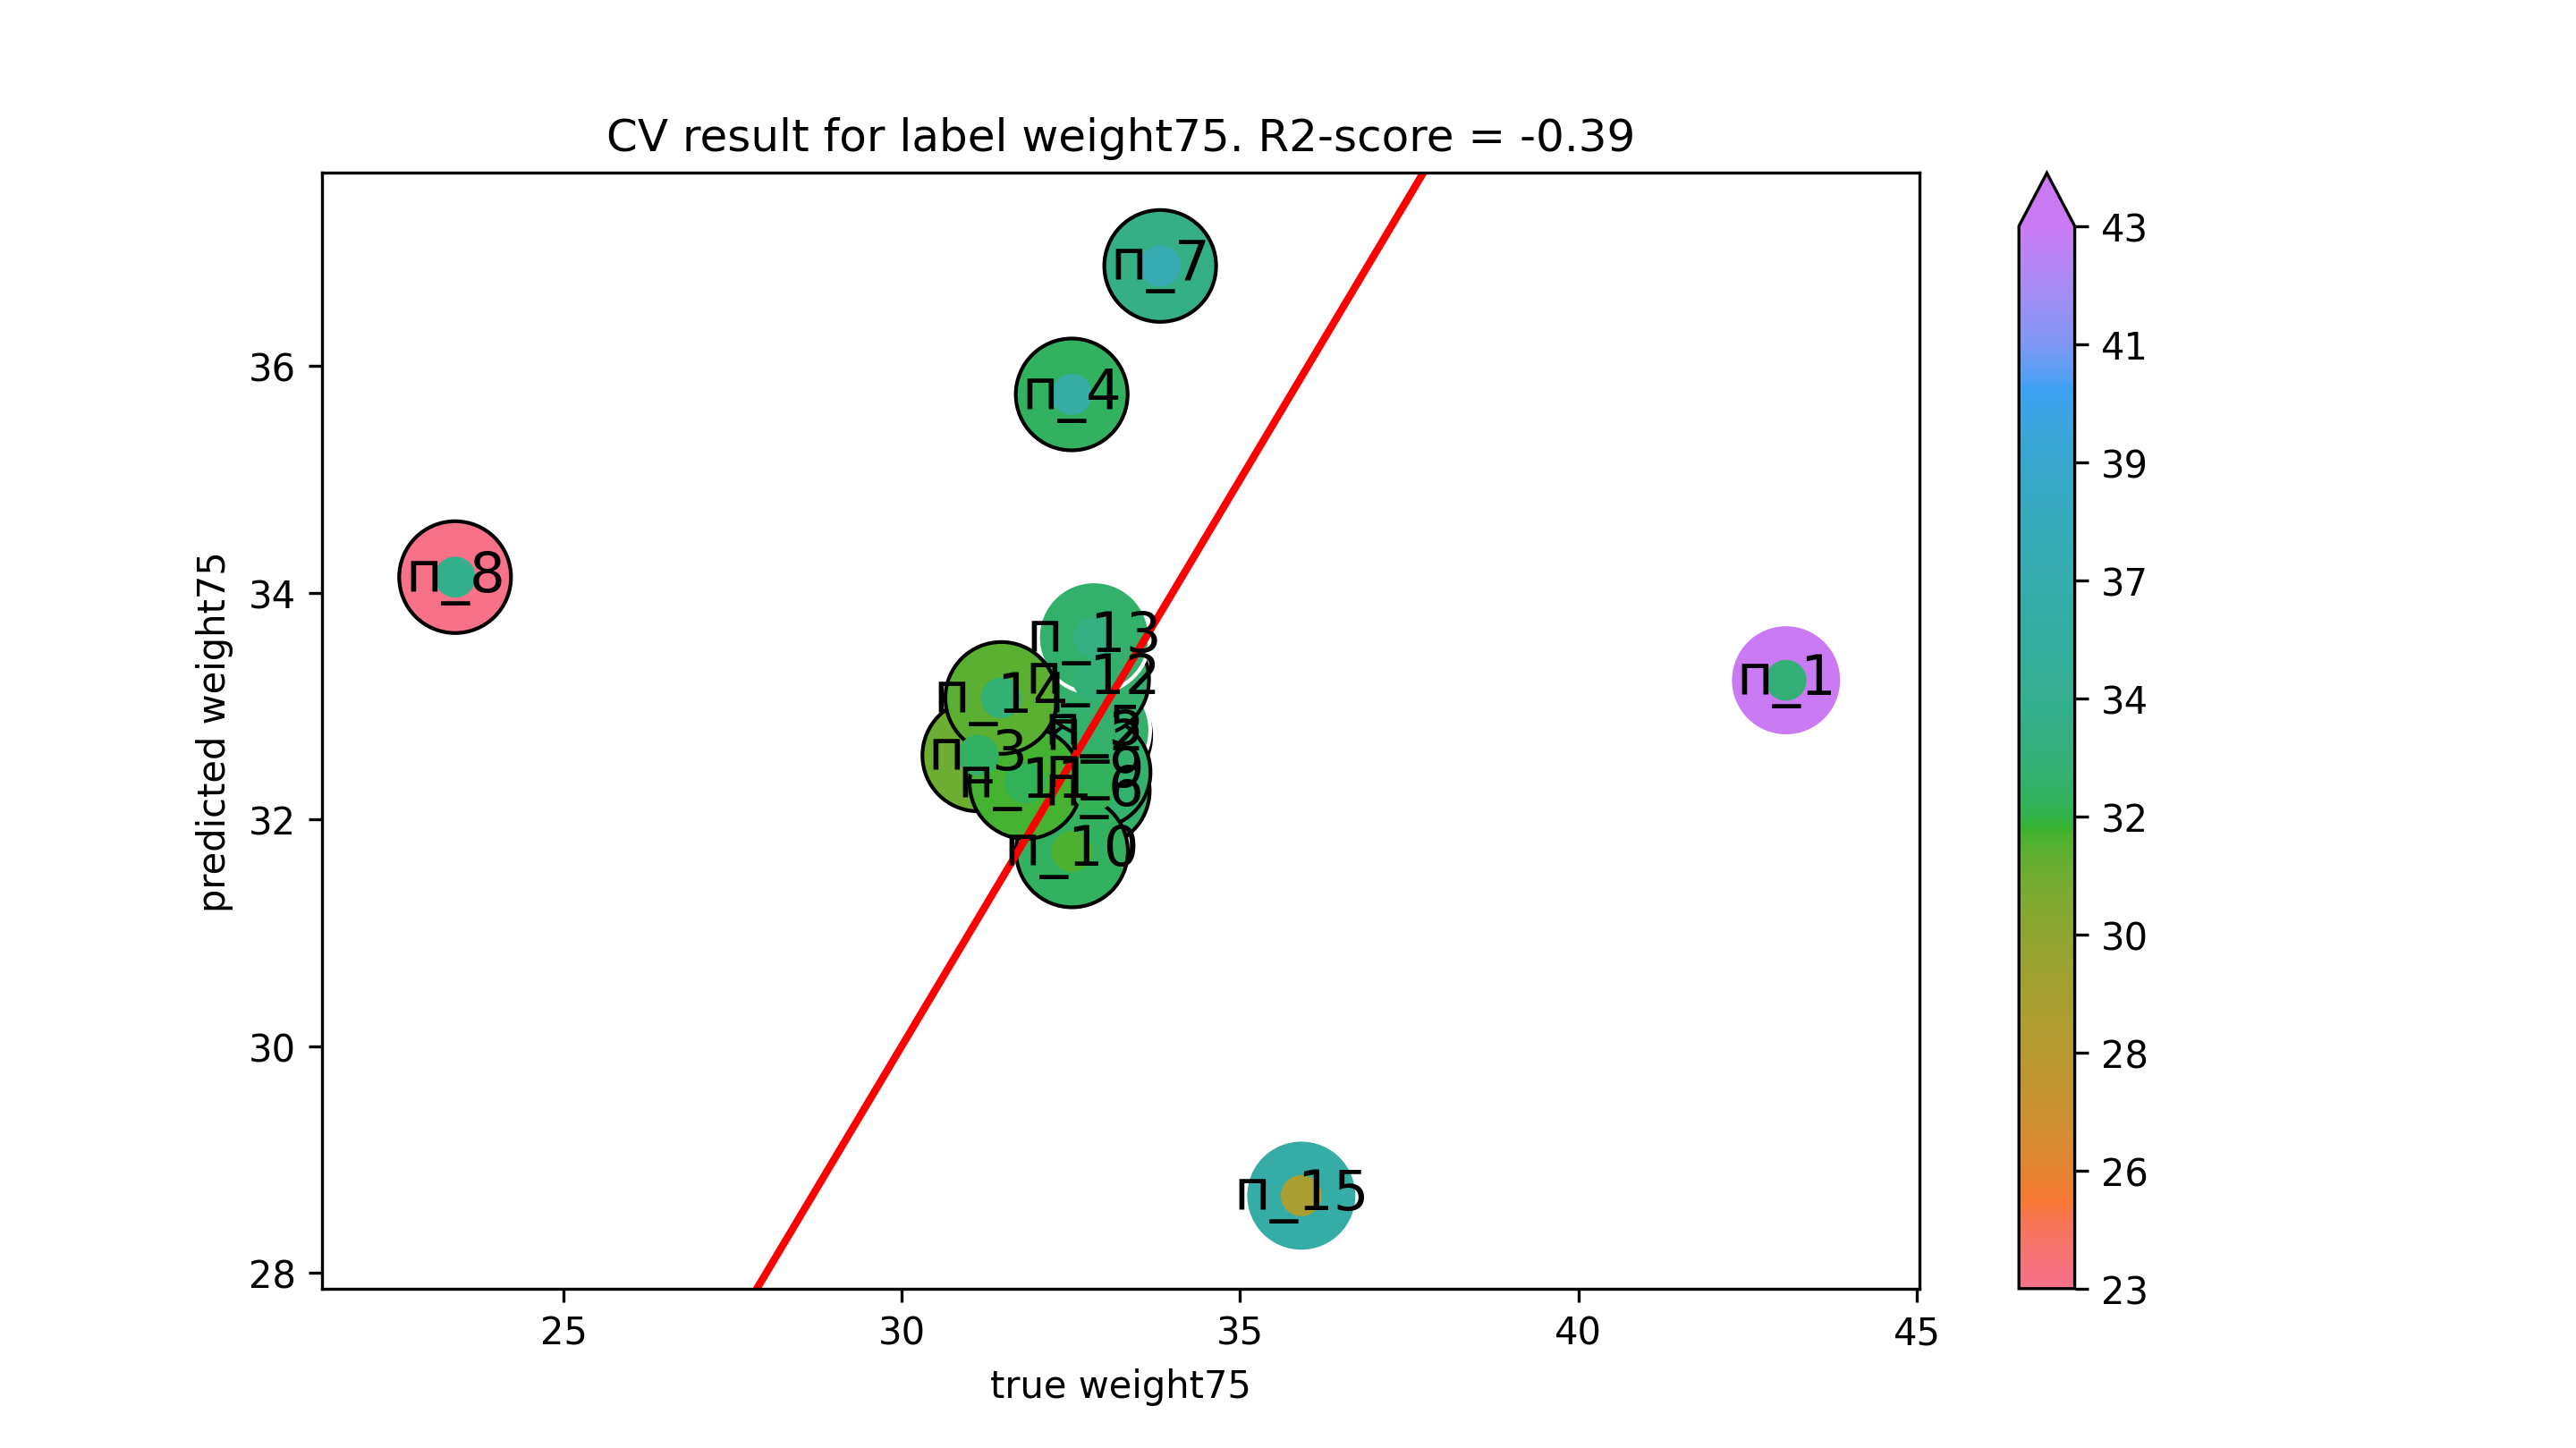

Values plotted in this chart, from the file beside it:
true weight75, predicted weight75
43.07, 33.23
32.86, 32.74
31.13, 32.57
32.51, 35.75
32.85, 32.79
32.84, 32.25
33.82, 36.89
23.4, 34.14
32.85, 32.42
32.51, 31.72
31.83, 32.32
32.83, 33.23
32.84, 33.61
31.47, 33.07
35.9, 28.68
